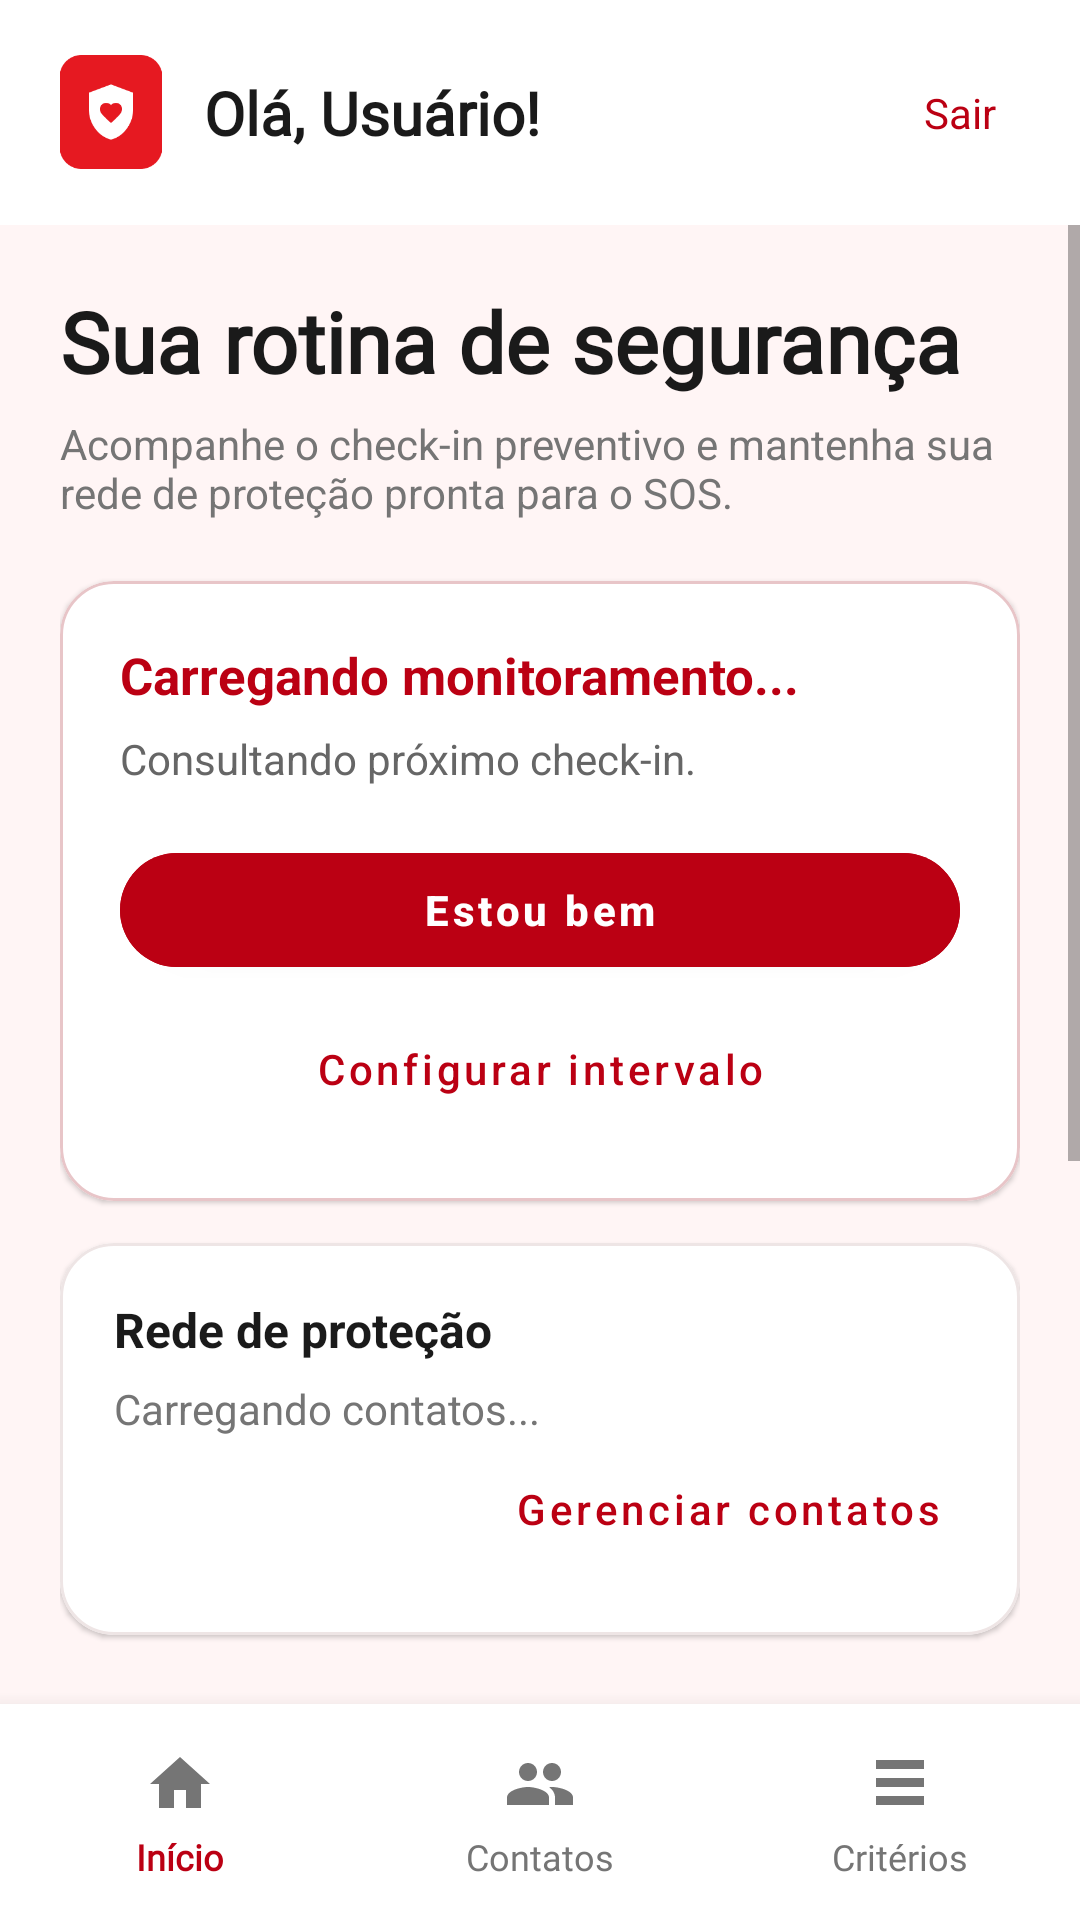

Reconstruct the res/layout file that produces this screen, plus the resources it refers to.
<!-- AndroidManifest.xml: activity theme Theme.MaterialComponents.Light.NoActionBar -->
<!-- res/layout/activity_home.xml -->
<?xml version="1.0" encoding="utf-8"?>
<LinearLayout xmlns:android="http://schemas.android.com/apk/res/android"
    xmlns:app="http://schemas.android.com/apk/res-auto"
    android:id="@+id/rootHome"
    android:layout_width="match_parent"
    android:layout_height="match_parent"
    android:background="#FFF5F5"
    android:orientation="vertical">

    <LinearLayout
        android:id="@+id/headerHome"
        android:layout_width="match_parent"
        android:layout_height="wrap_content"
        android:background="#FFFFFF"
        android:gravity="center_vertical"
        android:orientation="horizontal"
        android:padding="18dp">
        <ImageView
            android:layout_width="38dp"
            android:layout_height="38dp"
            android:contentDescription="Logo Linha Vital"
            android:src="@drawable/ic_logo" />
        <TextView
            android:id="@+id/tvBemVindo"
            android:layout_width="0dp"
            android:layout_height="wrap_content"
            android:layout_marginStart="12dp"
            android:layout_weight="1"
            android:fontFamily="@font/newsreader_regular"
            android:text="Olá, Usuário!"
            android:textColor="#1A1A1A"
            android:textSize="20sp"
            android:textStyle="bold" />
        <TextView
            android:id="@+id/btnLogout"
            android:layout_width="wrap_content"
            android:layout_height="wrap_content"
            android:padding="10dp"
            android:text="Sair"
            android:textColor="#BB0013"
            android:textSize="14sp" />
    </LinearLayout>

    <ScrollView
        android:layout_width="match_parent"
        android:layout_height="0dp"
        android:layout_weight="1"
        android:fillViewport="true">
        <LinearLayout
            android:layout_width="match_parent"
            android:layout_height="wrap_content"
            android:orientation="vertical"
            android:padding="20dp">

            <TextView
                android:layout_width="match_parent"
                android:layout_height="wrap_content"
                android:fontFamily="@font/newsreader_regular"
                android:text="Sua rotina de segurança"
                android:textColor="#1A1A1A"
                android:textSize="28sp"
                android:textStyle="bold" />
            <TextView
                android:layout_width="match_parent"
                android:layout_height="wrap_content"
                android:layout_marginTop="6dp"
                android:text="Acompanhe o check-in preventivo e mantenha sua rede de proteção pronta para o SOS."
                android:textColor="#757575"
                android:textSize="14sp" />

            <com.google.android.material.card.MaterialCardView
                android:layout_width="match_parent"
                android:layout_height="wrap_content"
                android:layout_marginTop="20dp"
                app:cardBackgroundColor="#FFFFFF"
                app:cardCornerRadius="18dp"
                app:strokeColor="#E8C5C8"
                app:strokeWidth="1dp">
                <LinearLayout
                    android:layout_width="match_parent"
                    android:layout_height="wrap_content"
                    android:orientation="vertical"
                    android:padding="20dp">
                    <TextView
                        android:id="@+id/tvMonitoramentoStatus"
                        android:layout_width="match_parent"
                        android:layout_height="wrap_content"
                        android:text="Carregando monitoramento..."
                        android:textColor="#BB0013"
                        android:textSize="17sp"
                        android:textStyle="bold" />
                    <TextView
                        android:id="@+id/tvProximoCheckIn"
                        android:layout_width="match_parent"
                        android:layout_height="wrap_content"
                        android:layout_marginTop="7dp"
                        android:text="Consultando próximo check-in."
                        android:textColor="#666666"
                        android:textSize="14sp" />
                    <com.google.android.material.button.MaterialButton
                        android:id="@+id/btnCheckIn"
                        android:layout_width="match_parent"
                        android:layout_height="50dp"
                        android:layout_marginTop="16dp"
                        android:backgroundTint="#BB0013"
                        android:text="Estou bem"
                        android:textAllCaps="false"
                        android:textColor="#FFFFFF"
                        android:textStyle="bold"
                        app:cornerRadius="25dp" />
                    <com.google.android.material.button.MaterialButton
                        android:id="@+id/btnConfigurarMonitoramento"
                        style="@style/Widget.MaterialComponents.Button.TextButton"
                        android:layout_width="match_parent"
                        android:layout_height="wrap_content"
                        android:layout_marginTop="4dp"
                        android:text="Configurar intervalo"
                        android:textAllCaps="false"
                        android:textColor="#BB0013" />
                </LinearLayout>
            </com.google.android.material.card.MaterialCardView>

            <com.google.android.material.card.MaterialCardView
                android:layout_width="match_parent"
                android:layout_height="wrap_content"
                android:layout_marginTop="14dp"
                app:cardBackgroundColor="#FFFFFF"
                app:cardCornerRadius="18dp"
                app:strokeColor="#EEE5E5"
                app:strokeWidth="1dp">
                <LinearLayout
                    android:layout_width="match_parent"
                    android:layout_height="wrap_content"
                    android:orientation="vertical"
                    android:padding="18dp">
                    <TextView
                        android:layout_width="match_parent"
                        android:layout_height="wrap_content"
                        android:text="Rede de proteção"
                        android:textColor="#1A1A1A"
                        android:textSize="16sp"
                        android:textStyle="bold" />
                    <TextView
                        android:id="@+id/tvContatoPrioritario"
                        android:layout_width="match_parent"
                        android:layout_height="wrap_content"
                        android:layout_marginTop="6dp"
                        android:text="Carregando contatos..."
                        android:textColor="#757575"
                        android:textSize="14sp" />
                    <com.google.android.material.button.MaterialButton
                        android:id="@+id/btnVerContatos"
                        style="@style/Widget.MaterialComponents.Button.TextButton"
                        android:layout_width="wrap_content"
                        android:layout_height="wrap_content"
                        android:layout_gravity="end"
                        android:text="Gerenciar contatos"
                        android:textAllCaps="false"
                        android:textColor="#BB0013" />
                </LinearLayout>
            </com.google.android.material.card.MaterialCardView>

            <TextView
                android:layout_width="match_parent"
                android:layout_height="wrap_content"
                android:layout_marginTop="24dp"
                android:gravity="center"
                android:text="Precisa de ajuda agora?"
                android:textColor="#1A1A1A"
                android:textSize="18sp"
                android:textStyle="bold" />

            <com.google.android.material.button.MaterialButton
                android:id="@+id/btnSOS"
                android:layout_width="160dp"
                android:layout_height="160dp"
                android:layout_gravity="center_horizontal"
                android:layout_marginTop="16dp"
                android:backgroundTint="#BB0013"
                android:text="SOS"
                android:textColor="#FFFFFF"
                android:textSize="32sp"
                android:textStyle="bold"
                app:cornerRadius="80dp" />

            <TextView
                android:layout_width="match_parent"
                android:layout_height="wrap_content"
                android:layout_marginTop="10dp"
                android:layout_marginBottom="24dp"
                android:gravity="center"
                android:text="Toque 3x em até 2 segundos. O atalho de volume funciona enquanto o app está em primeiro plano."
                android:textColor="#888888"
                android:textSize="12sp" />
        </LinearLayout>
    </ScrollView>

    <include
        android:id="@+id/bottomNavigation"
        layout="@layout/view_bottom_navigation" />
</LinearLayout>
<!-- res/layout/view_bottom_navigation.xml (included above) -->
<?xml version="1.0" encoding="utf-8"?>
<LinearLayout xmlns:android="http://schemas.android.com/apk/res/android"
    android:id="@+id/bottomNavigationContainer"
    android:layout_width="match_parent"
    android:layout_height="wrap_content"
    android:orientation="vertical"
    android:background="#FFFFFF"
    android:elevation="10dp">

    <LinearLayout
        android:id="@+id/bottomNavigation"
        android:layout_width="match_parent"
        android:layout_height="72dp"
        android:orientation="horizontal"
        android:gravity="center"
        android:background="#FFFFFF">

        <LinearLayout
            android:id="@+id/btnNavHome"
            android:layout_width="0dp"
            android:layout_height="match_parent"
            android:layout_weight="1"
            android:orientation="vertical"
            android:gravity="center"
            android:paddingTop="8dp"
            android:paddingBottom="6dp"
            android:clickable="true"
            android:focusable="true"
            android:background="?attr/selectableItemBackgroundBorderless">

            <ImageView
                android:id="@+id/iconNavHome"
                android:layout_width="24dp"
                android:layout_height="24dp"
                android:src="@drawable/ic_nav_home"
                android:contentDescription="Início" />

            <TextView
                android:id="@+id/labelNavHome"
                android:layout_width="wrap_content"
                android:layout_height="wrap_content"
                android:layout_marginTop="4dp"
                android:text="Início"
                android:textSize="12sp"
                android:textStyle="bold"
                android:textColor="#BB0013"
                android:fontFamily="@font/public_sans" />
        </LinearLayout>

        <LinearLayout
            android:id="@+id/btnNavContatos"
            android:layout_width="0dp"
            android:layout_height="match_parent"
            android:layout_weight="1"
            android:orientation="vertical"
            android:gravity="center"
            android:paddingTop="8dp"
            android:paddingBottom="6dp"
            android:clickable="true"
            android:focusable="true"
            android:background="?attr/selectableItemBackgroundBorderless">

            <ImageView
                android:id="@+id/iconNavContatos"
                android:layout_width="24dp"
                android:layout_height="24dp"
                android:src="@drawable/ic_nav_contacts"
                android:contentDescription="Contatos" />

            <TextView
                android:id="@+id/labelNavContatos"
                android:layout_width="wrap_content"
                android:layout_height="wrap_content"
                android:layout_marginTop="4dp"
                android:text="Contatos"
                android:textSize="12sp"
                android:textColor="#757575"
                android:fontFamily="@font/public_sans" />
        </LinearLayout>

        <LinearLayout
            android:id="@+id/btnNavCriterios"
            android:layout_width="0dp"
            android:layout_height="match_parent"
            android:layout_weight="1"
            android:orientation="vertical"
            android:gravity="center"
            android:paddingTop="8dp"
            android:paddingBottom="6dp"
            android:clickable="true"
            android:focusable="true"
            android:background="?attr/selectableItemBackgroundBorderless">

            <ImageView
                android:id="@+id/iconNavCriterios"
                android:layout_width="24dp"
                android:layout_height="24dp"
                android:src="@drawable/ic_nav_criteria"
                android:contentDescription="Critérios" />

            <TextView
                android:id="@+id/labelNavCriterios"
                android:layout_width="wrap_content"
                android:layout_height="wrap_content"
                android:layout_marginTop="4dp"
                android:text="Critérios"
                android:textSize="12sp"
                android:textColor="#757575"
                android:fontFamily="@font/public_sans" />
        </LinearLayout>
    </LinearLayout>
</LinearLayout>
<!-- resources referenced by this layout -->
<resources>
  <!-- drawable ic_logo: png bitmap (drawable, 3103 bytes) -->
  <!-- drawable ic_nav_contacts (drawable) -->
  <?xml version="1.0" encoding="utf-8"?>
  <vector xmlns:android="http://schemas.android.com/apk/res/android" android:width="24dp" android:height="24dp" android:viewportWidth="24" android:viewportHeight="24">
      <path android:fillColor="#757575" android:pathData="M16,11C17.66,11 19,9.66 19,8C19,6.34 17.66,5 16,5C14.34,5 13,6.34 13,8C13,9.66 14.34,11 16,11M8,11C9.66,11 11,9.66 11,8C11,6.34 9.66,5 8,5C6.34,5 5,6.34 5,8C5,9.66 6.34,11 8,11M8,13C5.67,13 1,14.17 1,16.5V19H15V16.5C15,14.17 10.33,13 8,13M16,13C15.71,13 15.38,13.02 15.03,13.05C16.17,13.87 17,15.05 17,16.5V19H23V16.5C23,14.17 18.33,13 16,13Z"/>
  </vector>
  <!-- drawable ic_nav_criteria (drawable) -->
  <?xml version="1.0" encoding="utf-8"?>
  <vector xmlns:android="http://schemas.android.com/apk/res/android" android:width="24dp" android:height="24dp" android:viewportWidth="24" android:viewportHeight="24">
      <path android:fillColor="#757575" android:pathData="M4,4H20V7H4V4M4,10H20V13H4V10M4,16H20V19H4V16Z"/>
  </vector>
  <!-- drawable ic_nav_home (drawable) -->
  <?xml version="1.0" encoding="utf-8"?>
  <vector xmlns:android="http://schemas.android.com/apk/res/android" android:width="24dp" android:height="24dp" android:viewportWidth="24" android:viewportHeight="24">
      <path android:fillColor="#757575" android:pathData="M10,20V14H14V20H19V12H22L12,3L2,12H5V20H10Z"/>
  </vector>
</resources>
